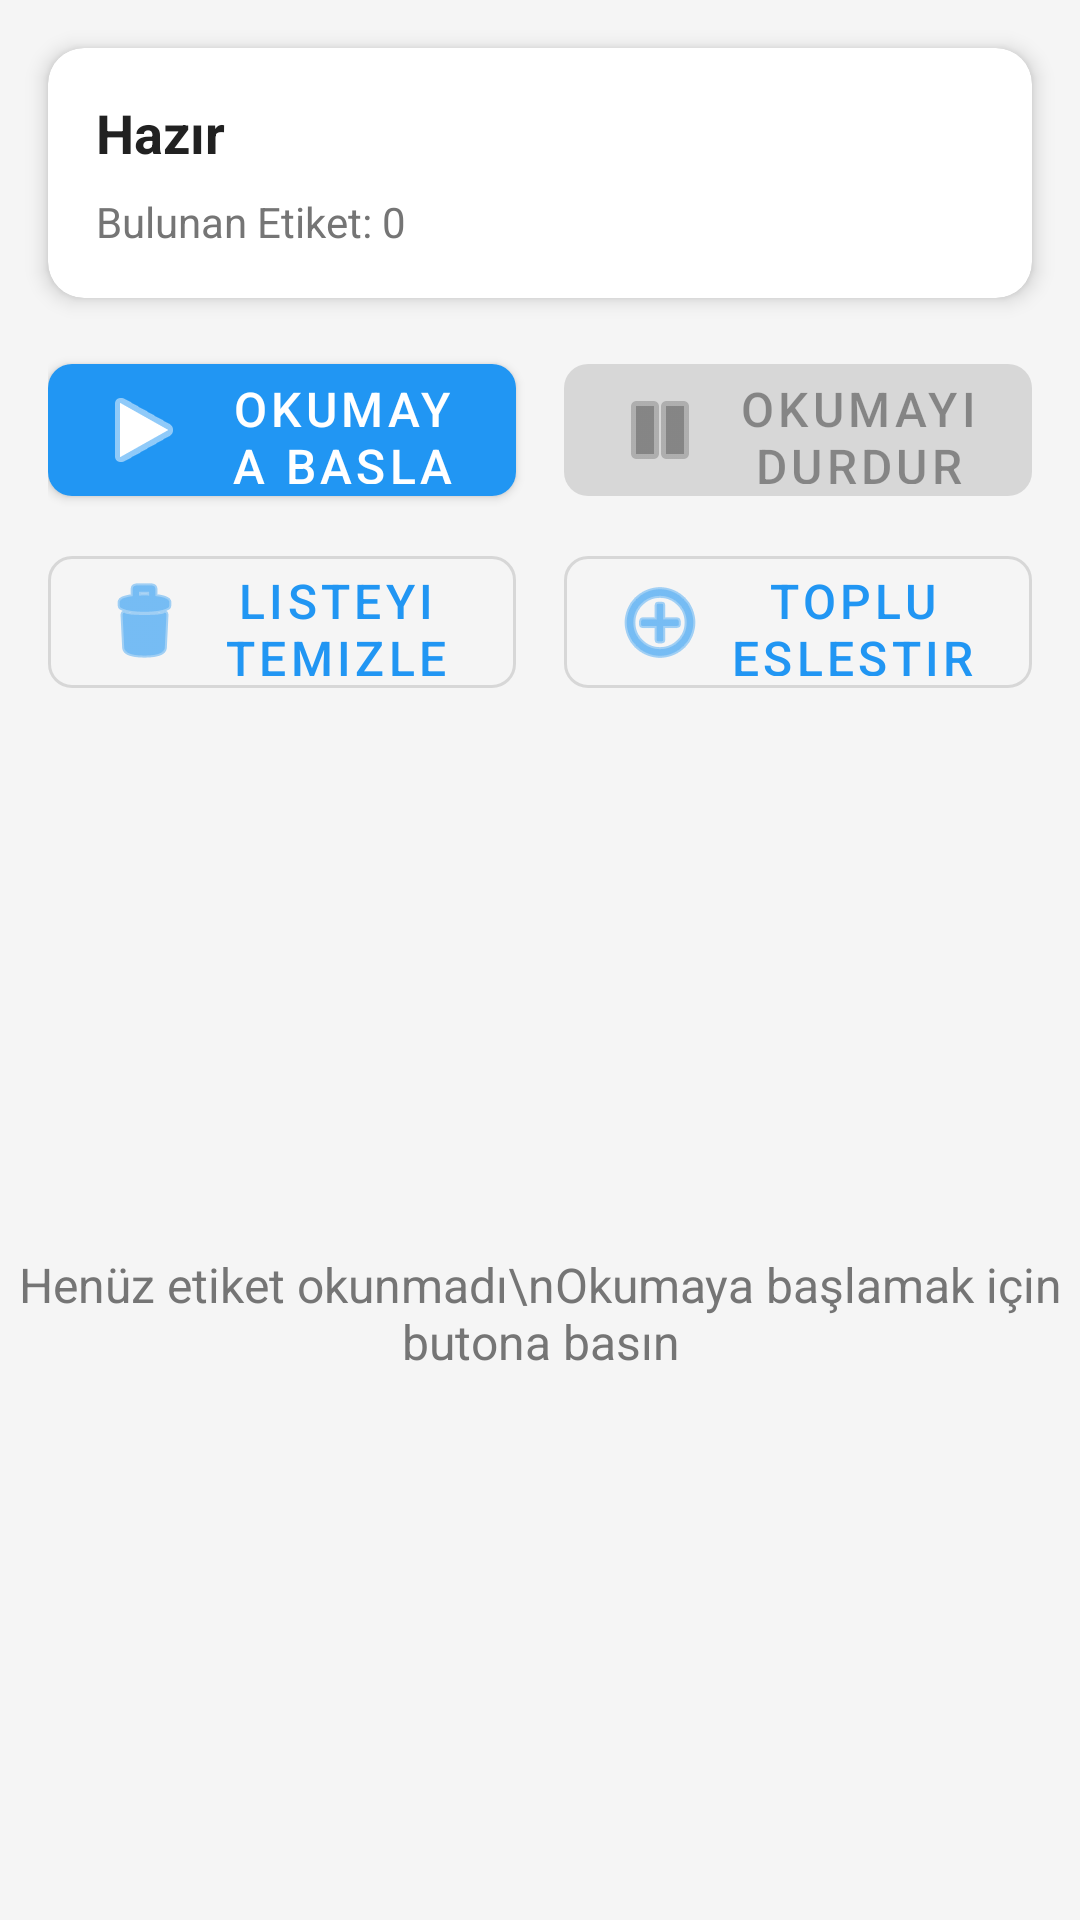

Android layout source for this screen:
<!-- AndroidManifest.xml: application theme Theme.WarehouseRFID -->
<!-- res/layout/activity_rfid_scan.xml -->
<?xml version="1.0" encoding="utf-8"?>
<androidx.constraintlayout.widget.ConstraintLayout xmlns:android="http://schemas.android.com/apk/res/android"
    xmlns:app="http://schemas.android.com/apk/res-auto"
    xmlns:tools="http://schemas.android.com/tools"
    android:layout_width="match_parent"
    android:layout_height="match_parent"
    android:background="@color/background"
    tools:context=".ui.RFIDScanActivity">

    
    <com.google.android.material.card.MaterialCardView
        android:id="@+id/cardStatus"
        android:layout_width="0dp"
        android:layout_height="wrap_content"
        android:layout_margin="16dp"
        app:cardCornerRadius="12dp"
        app:cardElevation="4dp"
        app:layout_constraintEnd_toEndOf="parent"
        app:layout_constraintStart_toStartOf="parent"
        app:layout_constraintTop_toTopOf="parent">

        <LinearLayout
            android:layout_width="match_parent"
            android:layout_height="wrap_content"
            android:orientation="vertical"
            android:padding="16dp">

            <TextView
                android:id="@+id/tvStatus"
                android:layout_width="wrap_content"
                android:layout_height="wrap_content"
                android:text="Hazır"
                android:textColor="@color/text_primary"
                android:textSize="18sp"
                android:textStyle="bold" />

            <TextView
                android:id="@+id/tvTagCount"
                android:layout_width="wrap_content"
                android:layout_height="wrap_content"
                android:layout_marginTop="8dp"
                android:text="Bulunan Etiket: 0"
                android:textColor="@color/text_secondary"
                android:textSize="14sp" />

        </LinearLayout>
    </com.google.android.material.card.MaterialCardView>

    
    <LinearLayout
        android:id="@+id/layoutButtons"
        android:layout_width="0dp"
        android:layout_height="wrap_content"
        android:layout_margin="16dp"
        android:orientation="horizontal"
        app:layout_constraintEnd_toEndOf="parent"
        app:layout_constraintStart_toStartOf="parent"
        app:layout_constraintTop_toBottomOf="@id/cardStatus">

        <com.google.android.material.button.MaterialButton
            android:id="@+id/btnStartScan"
            android:layout_width="0dp"
            android:layout_height="56dp"
            android:layout_marginEnd="8dp"
            android:layout_weight="1"
            android:text="@string/start_scan"
            android:textSize="16sp"
            app:cornerRadius="8dp"
            app:icon="@android:drawable/ic_media_play" />

        <com.google.android.material.button.MaterialButton
            android:id="@+id/btnStopScan"
            android:layout_width="0dp"
            android:layout_height="56dp"
            android:layout_marginStart="8dp"
            android:layout_weight="1"
            android:enabled="false"
            android:text="@string/stop_scan"
            android:textSize="16sp"
            app:cornerRadius="8dp"
            app:icon="@android:drawable/ic_media_pause" />

    </LinearLayout>

    
    <LinearLayout
        android:id="@+id/layoutActions"
        android:layout_width="0dp"
        android:layout_height="wrap_content"
        android:layout_marginStart="16dp"
        android:layout_marginTop="8dp"
        android:layout_marginEnd="16dp"
        android:orientation="horizontal"
        app:layout_constraintEnd_toEndOf="parent"
        app:layout_constraintStart_toStartOf="parent"
        app:layout_constraintTop_toBottomOf="@id/layoutButtons">

        <com.google.android.material.button.MaterialButton
            android:id="@+id/btnClear"
            style="@style/Widget.MaterialComponents.Button.OutlinedButton"
            android:layout_width="0dp"
            android:layout_height="56dp"
            android:layout_marginEnd="8dp"
            android:layout_weight="1"
            android:text="@string/clear_list"
            android:textSize="16sp"
            app:cornerRadius="8dp"
            app:icon="@android:drawable/ic_menu_delete" />

        <com.google.android.material.button.MaterialButton
            android:id="@+id/btnLinkTag"
            style="@style/Widget.MaterialComponents.Button.OutlinedButton"
            android:layout_width="0dp"
            android:layout_height="56dp"
            android:layout_marginStart="8dp"
            android:layout_weight="1"
            android:text="Toplu Eşleştir"
            android:textSize="16sp"
            app:cornerRadius="8dp"
            app:icon="@android:drawable/ic_menu_add" />

    </LinearLayout>

    
    <androidx.recyclerview.widget.RecyclerView
        android:id="@+id/recyclerViewTags"
        android:layout_width="0dp"
        android:layout_height="0dp"
        android:layout_margin="16dp"
        android:clipToPadding="false"
        android:paddingBottom="8dp"
        app:layout_constraintBottom_toBottomOf="parent"
        app:layout_constraintEnd_toEndOf="parent"
        app:layout_constraintStart_toStartOf="parent"
        app:layout_constraintTop_toBottomOf="@id/layoutActions"
        tools:listitem="@layout/item_rfid_tag" />

    
    <TextView
        android:id="@+id/tvEmptyMessage"
        android:layout_width="wrap_content"
        android:layout_height="wrap_content"
        android:text="Henüz etiket okunmadı\nOkumaya başlamak için butona basın"
        android:textAlignment="center"
        android:textColor="@color/text_secondary"
        android:textSize="16sp"
        android:visibility="visible"
        app:layout_constraintBottom_toBottomOf="@id/recyclerViewTags"
        app:layout_constraintEnd_toEndOf="@id/recyclerViewTags"
        app:layout_constraintStart_toStartOf="@id/recyclerViewTags"
        app:layout_constraintTop_toTopOf="@id/recyclerViewTags" />

</androidx.constraintlayout.widget.ConstraintLayout>
<!-- res/layout/item_rfid_tag.xml (included above) -->
<?xml version="1.0" encoding="utf-8"?>
<com.google.android.material.card.MaterialCardView xmlns:android="http://schemas.android.com/apk/res/android"
    xmlns:app="http://schemas.android.com/apk/res-auto"
    android:layout_width="match_parent"
    android:layout_height="wrap_content"
    android:layout_marginBottom="8dp"
    app:cardCornerRadius="8dp"
    app:cardElevation="2dp">

    <LinearLayout
        android:layout_width="match_parent"
        android:layout_height="wrap_content"
        android:orientation="vertical"
        android:padding="12dp">

        <LinearLayout
            android:layout_width="match_parent"
            android:layout_height="wrap_content"
            android:orientation="horizontal">

            <TextView
                android:layout_width="wrap_content"
                android:layout_height="wrap_content"
                android:text="EPC:"
                android:textColor="@color/text_secondary"
                android:textSize="12sp" />

            <TextView
                android:id="@+id/tvEpc"
                android:layout_width="0dp"
                android:layout_height="wrap_content"
                android:layout_marginStart="8dp"
                android:layout_weight="1"
                android:text="E200123456789012"
                android:textColor="@color/text_primary"
                android:textSize="14sp"
                android:textStyle="bold" />

        </LinearLayout>

        <LinearLayout
            android:layout_width="match_parent"
            android:layout_height="wrap_content"
            android:layout_marginTop="4dp"
            android:orientation="horizontal">

            <TextView
                android:layout_width="0dp"
                android:layout_height="wrap_content"
                android:layout_weight="1"
                android:text="RSSI:"
                android:textColor="@color/text_secondary"
                android:textSize="12sp" />

            <TextView
                android:id="@+id/tvRssi"
                android:layout_width="wrap_content"
                android:layout_height="wrap_content"
                android:text="-50 dBm"
                android:textColor="@color/success"
                android:textSize="12sp" />

            <TextView
                android:layout_width="0dp"
                android:layout_height="wrap_content"
                android:layout_marginStart="16dp"
                android:layout_weight="1"
                android:text="Okuma:"
                android:textColor="@color/text_secondary"
                android:textSize="12sp" />

            <TextView
                android:id="@+id/tvReadCount"
                android:layout_width="wrap_content"
                android:layout_height="wrap_content"
                android:text="1"
                android:textColor="@color/primary"
                android:textSize="12sp"
                android:textStyle="bold" />

        </LinearLayout>

    </LinearLayout>

</com.google.android.material.card.MaterialCardView>
<!-- resources referenced by this layout -->
<resources>
  <color name="background">#F5F5F5</color>
  <color name="primary">#2196F3</color>
  <color name="success">#4CAF50</color>
  <color name="text_primary">#212121</color>
  <color name="text_secondary">#757575</color>
  <string name="clear_list">Listeyi Temizle</string>
  <string name="start_scan">Okumaya Başla</string>
  <string name="stop_scan">Okumayı Durdur</string>
  <style name="Theme.WarehouseRFID" parent="Theme.MaterialComponents.DayNight.DarkActionBar">
          
          <item name="colorPrimary">@color/primary</item>
          <item name="colorPrimaryVariant">@color/primary_dark</item>
          <item name="colorOnPrimary">@color/white</item>
          
          <item name="colorSecondary">@color/accent</item>
          <item name="colorSecondaryVariant">@color/accent</item>
          <item name="colorOnSecondary">@color/black</item>
          
          <item name="android:statusBarColor">@color/primary_dark</item>
          
          <item name="android:windowBackground">@color/background</item>
      </style>
  <color name="primary_dark">#1976D2</color>
  <color name="white">#FFFFFFFF</color>
  <color name="accent">#FF9800</color>
  <color name="black">#FF000000</color>
</resources>
